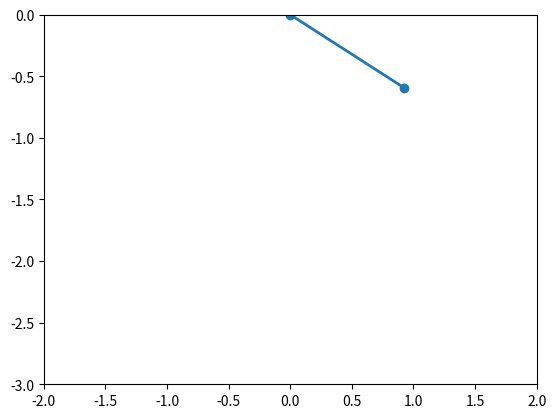

This figure's Python source:
import math
import numpy as np
from scipy.integrate import solve_ivp
from matplotlib.animation import FuncAnimation


def simulate_pendulum(
    m=1.0, k=20.0, L0=1.0, g=9.81,
    r0=1.1, theta0=1, rdot0=1, thetadot0=2.0,
    t_max=600, fps=60):
    def f(t, y):
        # y = [r, theta, r_dot, theta_dot]
        r = y[0]
        theta = y[1]
        rdot = y[2]
        thetadot = y[3]

        # Avoid division by zero if someone sets r ~ 0
        if r < 0.001:
            r = 0.001

        # Equations from Lagrange:
        rddot = r * thetadot * thetadot - (k / m) * (r - L0) + g * math.cos(theta)
        thetaddot = -(2.0 * rdot * thetadot) / r - (g / r) * math.sin(theta)

        return [rdot, thetadot, rddot, thetaddot]

    t_eval = np.linspace(0.0, t_max, int(t_max * fps))
    y0 = [r0, theta0, rdot0, thetadot0]

    sol = solve_ivp(
        f, (0.0, t_max), y0,
        t_eval=t_eval
    )
    r = sol.y[0]
    theta = sol.y[1]

    # Convert to Cartesian (pivot at origin, y up)
    x = r * np.sin(theta)
    y = -r * np.cos(theta)

    return t_eval, x, y

import matplotlib.pyplot as plt

t_eval, x, y = simulate_pendulum()

fig, ax = plt.subplots()
ax.set_aspect("equal", adjustable="box")
ax.set_xlim(-2, 2)
ax.set_ylim(-3, 0)

line, = ax.plot([], [], "o-", lw=2, color="tab:blue")

def update(i):
    x_coords = [0.0, x[i]]
    y_coords = [0.0, y[i]]
    line.set_data(x_coords, y_coords)
    return (line,)

ani = FuncAnimation(fig, update, frames=len(t_eval), interval=1000/60, blit=True)
plt.show()